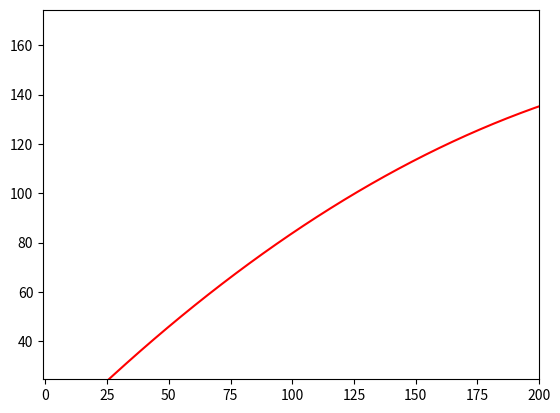

Write Python code to recreate this figure.
import numpy as np
import matplotlib.pyplot as plt
import matplotlib.animation as animation
 
fig, ax = plt.subplots()
line, = plt.plot([], [], '-', color='red', label='line')

edge = 200
v0=55
g=9.8
 
plt.axis('equal')

ax.set_xlim(-1, edge)
ax.set_ylim(-1, edge)
 
x, y = [], []

def animate(frame):
    t = frame
    xn=v0*t
    yn=v0*t-g*t**2/2
    x.append(xn)
    y.append(yn)
    line.set_data(x, y)

ani = animation.FuncAnimation(fig,
                        animate,
                        frames=np.arange(0, 10, 0.1),
                        interval=30)

ani.save('my_anim.gif')